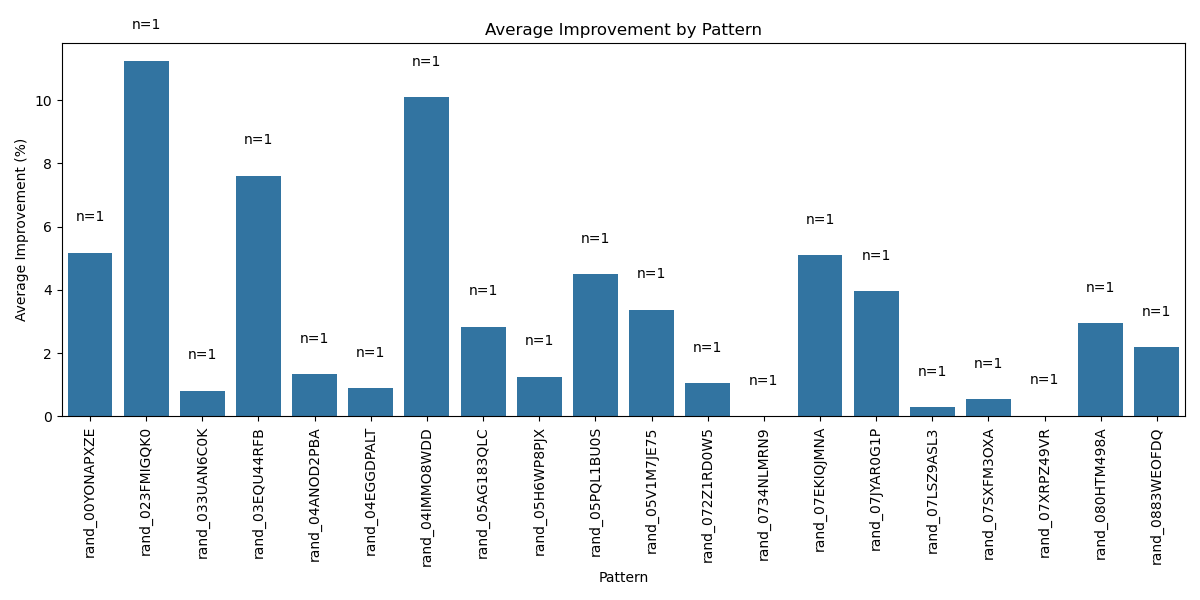

The data file committed next to this chart (first rows):
pattern_name, improvement_percent, elapsed_time, total_generations, num_runs
rand_00YONAPXZE, 5.17, 4.345, 11.0, 1
rand_023FMIGQK0, 11.24, 3.656, 20.0, 1
rand_033UAN6C0K, 0.8045, 0.0, 10.0, 1
rand_03EQU44RFB, 7.614, 1.471, 19.0, 1
rand_04ANOD2PBA, 1.329, 0.8983, 10.0, 1
rand_04EGGDPALT, 0.8903, 0.8903, 10.0, 1
rand_04IMMO8WDD, 10.09, 6.564, 20.0, 1
rand_05AG183QLC, 2.836, 2.43, 12.0, 1
rand_05H6WP8PJX, 1.251, 0.0, 10.0, 1
rand_05PQL1BU0S, 4.487, 4.487, 12.0, 1
rand_05V1M7JE75, 3.376, 2.866, 14.0, 1
rand_072Z1RD0W5, 1.05, 0.6991, 10.0, 1
rand_0734NLMRN9, 0.0, 0.0, 10.0, 1
rand_07EKIQJMNA, 5.087, 5.087, 15.0, 1
rand_07JYAR0G1P, 3.948, 2.842, 12.0, 1
rand_07LSZ9ASL3, 0.2819, 0.2819, 10.0, 1
rand_07SXFM3OXA, 0.535, 0.0, 10.0, 1
rand_07XRPZ49VR, 0.00888, 0.0, 10.0, 1
rand_080HTM498A, 2.936, 2.416, 13.0, 1
rand_0883WEOFDQ, 2.177, 0.0, 18.0, 1
